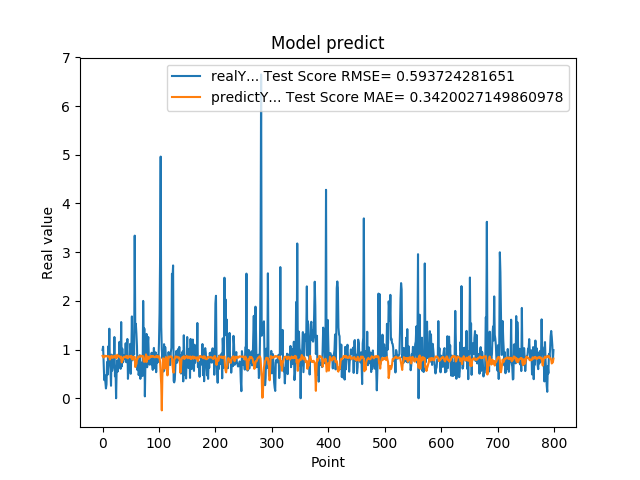

Source data for this figure (header and first rows):
9.919999999999999929e-01, 8.703193976004027776e-01
1.059000000000000163e+00, 8.475645070552467741e-01
7.249999999999999778e-01, 8.378462249349235558e-01
3.729999999999999982e-01, 8.566932044272583813e-01
4.760000000000000342e-01, 8.754281449291307915e-01
3.420000000000000262e-01, 8.591280817014524951e-01
2.019999999999999851e-01, 8.693630520578564669e-01
2.839999999999999747e-01, 8.620017022855972488e-01
7.440000000000001057e-01, 8.666781320746272943e-01
4.850000000000000422e-01, 8.632480810313756248e-01
1.064000000000000057e+00, 8.644946457833033726e-01
8.299999999999999600e-01, 8.467477841505193226e-01
1.429000000000000048e+00, 8.581054045850653456e-01
6.959999999999999520e-01, 7.964279786547782125e-01
5.949999999999999734e-01, 8.521739442504578932e-01
2.570000000000000062e-01, 8.345864904287627617e-01
8.960000000000000187e-01, 8.743686049422576545e-01
5.660000000000000586e-01, 8.421023751681319114e-01
6.400000000000000133e-01, 8.291907216902875133e-01
8.569999999999999840e-01, 8.561561769461720761e-01
6.390000000000000124e-01, 8.584323924438537201e-01
1.258000000000000007e+00, 8.709127401453660156e-01
4.509999999999999565e-01, 8.353243079303773744e-01
6.320000000000000062e-01, 8.764702536021042878e-01
0.000000000000000000e+00, 8.609769325476483992e-01
5.889999999999999680e-01, 8.223757065022242463e-01
7.800000000000000266e-01, 8.944986348496359874e-01
5.500000000000000444e-01, 8.562303692535776500e-01
6.790000000000000480e-01, 8.711179738855963084e-01
7.809999999999999165e-01, 8.625279524210182069e-01
1.159000000000000030e+00, 8.650194506218504831e-01
8.719999999999999973e-01, 8.364586554079281866e-01
6.049999999999999822e-01, 8.416977023327653074e-01
1.564999999999999947e+00, 8.552556093469682041e-01
6.540000000000000258e-01, 7.369214008100384294e-01
1.019000000000000128e+00, 7.880886776835709373e-01
7.359999999999999876e-01, 7.892108683660410406e-01
7.570000000000000062e-01, 8.384888335278758431e-01
8.809999999999998943e-01, 8.533182773206573479e-01
8.850000000000000089e-01, 8.473270816529431260e-01
8.079999999999999405e-01, 8.461214678263555555e-01
1.129999999999999893e+00, 8.612290929071111378e-01
7.399999999999999911e-01, 8.344603295045309732e-01
9.270000000000000462e-01, 8.712140489186008807e-01
1.217999999999999972e+00, 8.425703972762982330e-01
3.989999999999999658e-01, 8.210897535265875291e-01
6.109999999999999876e-01, 8.597438376106271152e-01
7.900000000000000355e-01, 8.534743034511326210e-01
6.400000000000000133e-01, 8.612740274353978265e-01
1.116999999999999993e+00, 8.565630656929035247e-01
5.030000000000000027e-01, 8.351665939838437414e-01
9.549999999999998490e-01, 8.724210764446583832e-01
1.681000000000000050e+00, 8.443515944058181955e-01
7.800000000000000266e-01, 7.932802823809137482e-01
1.058000000000000052e+00, 8.510128257873363911e-01
1.007000000000000117e+00, 8.046948693030044897e-01
8.990000000000000213e-01, 8.451733774432297341e-01
3.339999999999999858e+00, 8.519252522496455482e-01
1.388000000000000123e+00, 6.413297222594738223e-01
1.530000000000000027e+00, 7.183520187157050874e-01
1.328000000000000069e+00, 7.005310242357805084e-01
... 739 more rows
